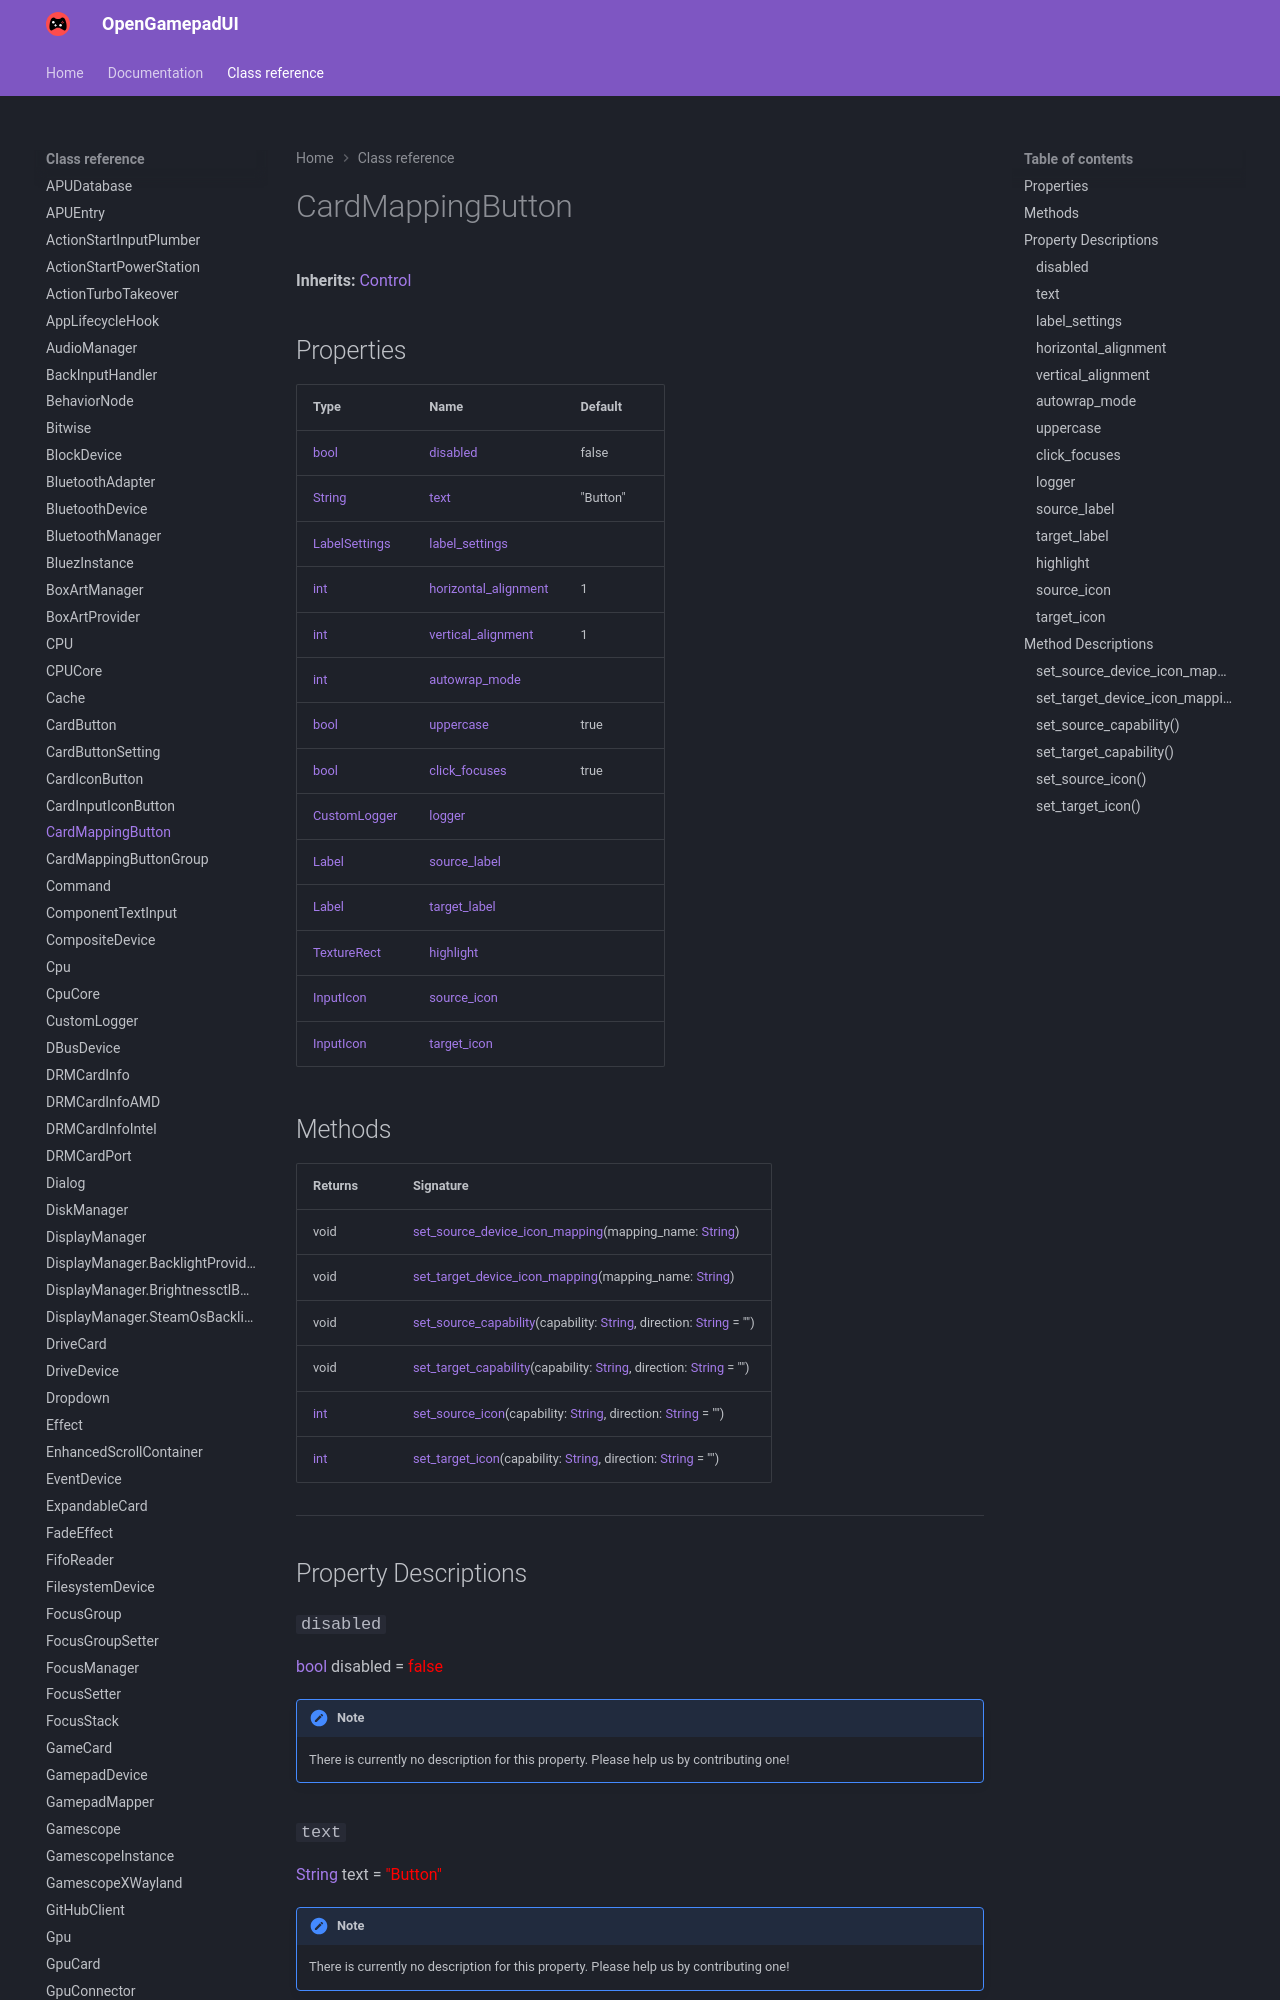

repository: ShadowBlip/OpenGamepadUI · page: class-reference/CardMappingButton/index.html · generator: mkdocs

# CardMappingButton

**Inherits:** [Control](https://docs.godotengine.org/en/stable/classes/class_control.html)


## Properties

| Type | Name | Default |
| ---- | ---- | ------- |
| [bool](https://docs.godotengine.org/en/stable/classes/class_bool.html) | [disabled](./#disabled) | false |
| [String](https://docs.godotengine.org/en/stable/classes/class_string.html) | [text](./#text) | "Button" |
| [LabelSettings](https://docs.godotengine.org/en/stable/classes/class_labelsettings.html) | [label_settings](./#label_settings) |  |
| [int](https://docs.godotengine.org/en/stable/classes/class_int.html) | [horizontal_alignment](./#horizontal_alignment) | 1 |
| [int](https://docs.godotengine.org/en/stable/classes/class_int.html) | [vertical_alignment](./#vertical_alignment) | 1 |
| [int](https://docs.godotengine.org/en/stable/classes/class_int.html) | [autowrap_mode](./#autowrap_mode) |  |
| [bool](https://docs.godotengine.org/en/stable/classes/class_bool.html) | [uppercase](./#uppercase) | true |
| [bool](https://docs.godotengine.org/en/stable/classes/class_bool.html) | [click_focuses](./#click_focuses) | true |
| [CustomLogger](../CustomLogger) | [logger](./#logger) | <unknown> |
| [Label](https://docs.godotengine.org/en/stable/classes/class_label.html) | [source_label](./#source_label) | <unknown> |
| [Label](https://docs.godotengine.org/en/stable/classes/class_label.html) | [target_label](./#target_label) | <unknown> |
| [TextureRect](https://docs.godotengine.org/en/stable/classes/class_texturerect.html) | [highlight](./#highlight) | <unknown> |
| [InputIcon](../InputIcon) | [source_icon](./#source_icon) | <unknown> |
| [InputIcon](../InputIcon) | [target_icon](./#target_icon) | <unknown> |
